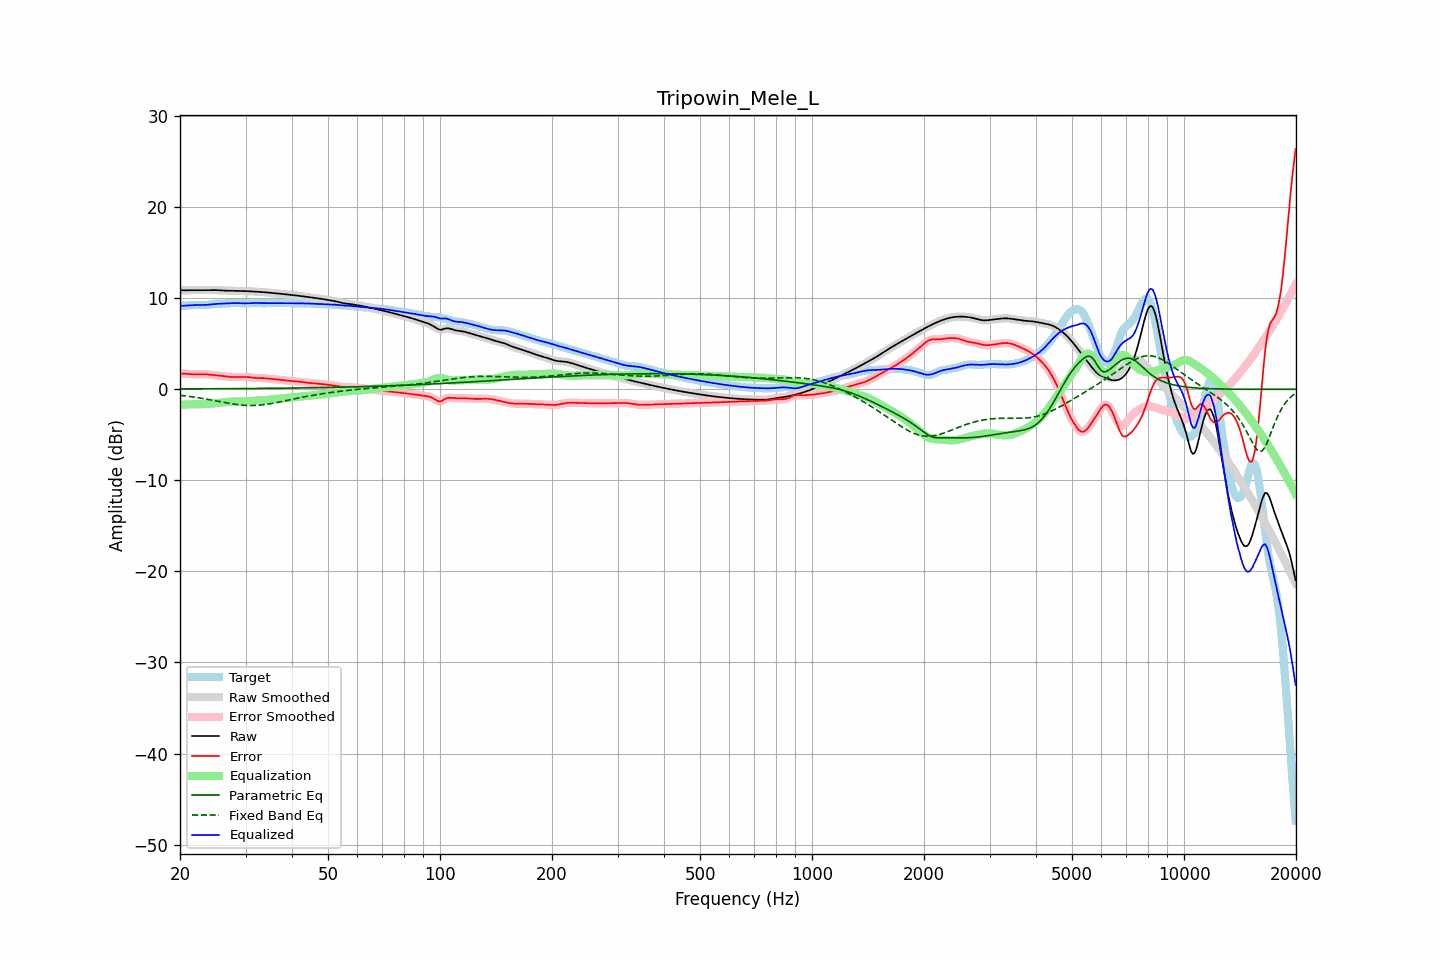

Source data for this figure (header and first rows):
frequency, raw, error, smoothed, error_smoothed, equalization, parametric_eq, fixed_band_eq, equalized_raw, equalized_smoothed, target
20.00, 10.86, 1.70, 10.86, 1.70, -1.72, 0.03, -0.66, 9.14, 9.14, 9.16
20.20, 10.87, 1.70, 10.86, 1.70, -1.71, 0.03, -0.68, 9.16, 9.16, 9.16
20.40, 10.87, 1.70, 10.87, 1.70, -1.70, 0.03, -0.71, 9.17, 9.17, 9.16
20.61, 10.87, 1.70, 10.87, 1.70, -1.69, 0.04, -0.73, 9.18, 9.18, 9.17
20.81, 10.87, 1.69, 10.87, 1.69, -1.68, 0.04, -0.75, 9.19, 9.19, 9.18
21.02, 10.87, 1.68, 10.87, 1.68, -1.67, 0.04, -0.77, 9.20, 9.20, 9.19
21.23, 10.87, 1.67, 10.87, 1.67, -1.66, 0.04, -0.80, 9.21, 9.21, 9.21
21.44, 10.88, 1.65, 10.88, 1.65, -1.66, 0.04, -0.82, 9.22, 9.22, 9.22
21.66, 10.88, 1.64, 10.88, 1.64, -1.65, 0.04, -0.85, 9.23, 9.23, 9.24
21.87, 10.88, 1.63, 10.88, 1.63, -1.64, 0.04, -0.87, 9.24, 9.24, 9.25
22.09, 10.88, 1.63, 10.88, 1.63, -1.64, 0.04, -0.90, 9.24, 9.24, 9.25
22.31, 10.89, 1.63, 10.89, 1.63, -1.64, 0.04, -0.93, 9.25, 9.25, 9.25
22.54, 10.89, 1.64, 10.89, 1.64, -1.64, 0.04, -0.95, 9.25, 9.25, 9.25
22.76, 10.89, 1.65, 10.89, 1.65, -1.64, 0.04, -0.98, 9.25, 9.25, 9.24
22.99, 10.89, 1.65, 10.89, 1.65, -1.64, 0.04, -1.01, 9.25, 9.25, 9.24
23.22, 10.89, 1.65, 10.89, 1.65, -1.64, 0.04, -1.04, 9.25, 9.25, 9.24
23.45, 10.89, 1.64, 10.89, 1.64, -1.63, 0.05, -1.07, 9.26, 9.26, 9.25
23.69, 10.89, 1.63, 10.89, 1.63, -1.62, 0.05, -1.10, 9.27, 9.27, 9.27
23.92, 10.89, 1.61, 10.89, 1.61, -1.61, 0.05, -1.14, 9.29, 9.29, 9.29
24.16, 10.90, 1.59, 10.90, 1.59, -1.59, 0.05, -1.17, 9.31, 9.31, 9.31
24.40, 10.90, 1.57, 10.90, 1.57, -1.57, 0.05, -1.20, 9.32, 9.32, 9.33
24.65, 10.89, 1.54, 10.89, 1.55, -1.55, 0.05, -1.24, 9.34, 9.34, 9.35
24.89, 10.89, 1.53, 10.89, 1.53, -1.53, 0.05, -1.27, 9.36, 9.36, 9.36
25.14, 10.88, 1.51, 10.88, 1.51, -1.51, 0.05, -1.30, 9.37, 9.37, 9.37
25.39, 10.88, 1.50, 10.88, 1.49, -1.49, 0.05, -1.34, 9.38, 9.38, 9.38
25.65, 10.86, 1.48, 10.86, 1.48, -1.47, 0.05, -1.37, 9.39, 9.39, 9.39
25.91, 10.85, 1.46, 10.85, 1.46, -1.45, 0.06, -1.40, 9.40, 9.40, 9.40
26.16, 10.84, 1.44, 10.84, 1.43, -1.43, 0.06, -1.44, 9.41, 9.41, 9.41
26.43, 10.83, 1.41, 10.83, 1.41, -1.41, 0.06, -1.47, 9.42, 9.42, 9.42
26.69, 10.82, 1.39, 10.82, 1.39, -1.39, 0.06, -1.50, 9.43, 9.43, 9.43
26.96, 10.81, 1.37, 10.81, 1.37, -1.38, 0.06, -1.53, 9.44, 9.44, 9.44
27.23, 10.81, 1.36, 10.81, 1.36, -1.36, 0.06, -1.56, 9.45, 9.45, 9.45
27.50, 10.80, 1.35, 10.80, 1.35, -1.35, 0.06, -1.59, 9.45, 9.45, 9.46
27.77, 10.80, 1.34, 10.80, 1.34, -1.34, 0.06, -1.62, 9.46, 9.46, 9.46
28.05, 10.80, 1.34, 10.80, 1.34, -1.34, 0.07, -1.65, 9.46, 9.46, 9.46
28.33, 10.80, 1.34, 10.80, 1.34, -1.34, 0.07, -1.67, 9.46, 9.46, 9.46
28.62, 10.80, 1.34, 10.79, 1.34, -1.34, 0.07, -1.70, 9.45, 9.45, 9.46
28.90, 10.79, 1.34, 10.79, 1.34, -1.34, 0.07, -1.72, 9.45, 9.45, 9.45
29.19, 10.79, 1.34, 10.79, 1.34, -1.35, 0.07, -1.74, 9.44, 9.44, 9.44
29.48, 10.78, 1.35, 10.78, 1.35, -1.35, 0.07, -1.75, 9.43, 9.43, 9.43
29.78, 10.78, 1.35, 10.78, 1.35, -1.35, 0.07, -1.77, 9.43, 9.43, 9.42
30.08, 10.77, 1.35, 10.77, 1.35, -1.34, 0.07, -1.78, 9.43, 9.43, 9.42
30.38, 10.76, 1.34, 10.76, 1.34, -1.33, 0.08, -1.78, 9.44, 9.44, 9.42
30.68, 10.76, 1.32, 10.76, 1.32, -1.31, 0.08, -1.79, 9.44, 9.44, 9.43
30.99, 10.75, 1.30, 10.75, 1.30, -1.30, 0.08, -1.79, 9.45, 9.45, 9.45
31.30, 10.74, 1.27, 10.74, 1.27, -1.28, 0.08, -1.79, 9.46, 9.46, 9.47
31.61, 10.73, 1.25, 10.73, 1.25, -1.26, 0.08, -1.79, 9.46, 9.46, 9.48
31.93, 10.72, 1.23, 10.72, 1.24, -1.25, 0.08, -1.78, 9.47, 9.47, 9.48
32.24, 10.71, 1.23, 10.71, 1.23, -1.24, 0.09, -1.77, 9.47, 9.47, 9.48
32.57, 10.70, 1.23, 10.70, 1.23, -1.23, 0.09, -1.76, 9.47, 9.47, 9.47
32.89, 10.69, 1.23, 10.69, 1.23, -1.22, 0.09, -1.74, 9.46, 9.46, 9.45
33.22, 10.67, 1.23, 10.67, 1.23, -1.21, 0.09, -1.72, 9.46, 9.46, 9.44
33.55, 10.66, 1.22, 10.66, 1.22, -1.21, 0.09, -1.70, 9.45, 9.45, 9.44
33.89, 10.64, 1.20, 10.64, 1.20, -1.19, 0.09, -1.68, 9.45, 9.45, 9.44
34.23, 10.63, 1.18, 10.63, 1.18, -1.18, 0.10, -1.66, 9.45, 9.45, 9.45
34.57, 10.61, 1.16, 10.61, 1.16, -1.16, 0.10, -1.63, 9.45, 9.45, 9.46
34.92, 10.60, 1.14, 10.60, 1.14, -1.14, 0.10, -1.60, 9.45, 9.45, 9.46
35.27, 10.58, 1.12, 10.58, 1.12, -1.13, 0.10, -1.57, 9.45, 9.45, 9.46
35.62, 10.56, 1.11, 10.56, 1.11, -1.11, 0.10, -1.54, 9.45, 9.45, 9.46
35.97, 10.54, 1.09, 10.55, 1.09, -1.09, 0.11, -1.50, 9.45, 9.45, 9.45
... 635 more rows
